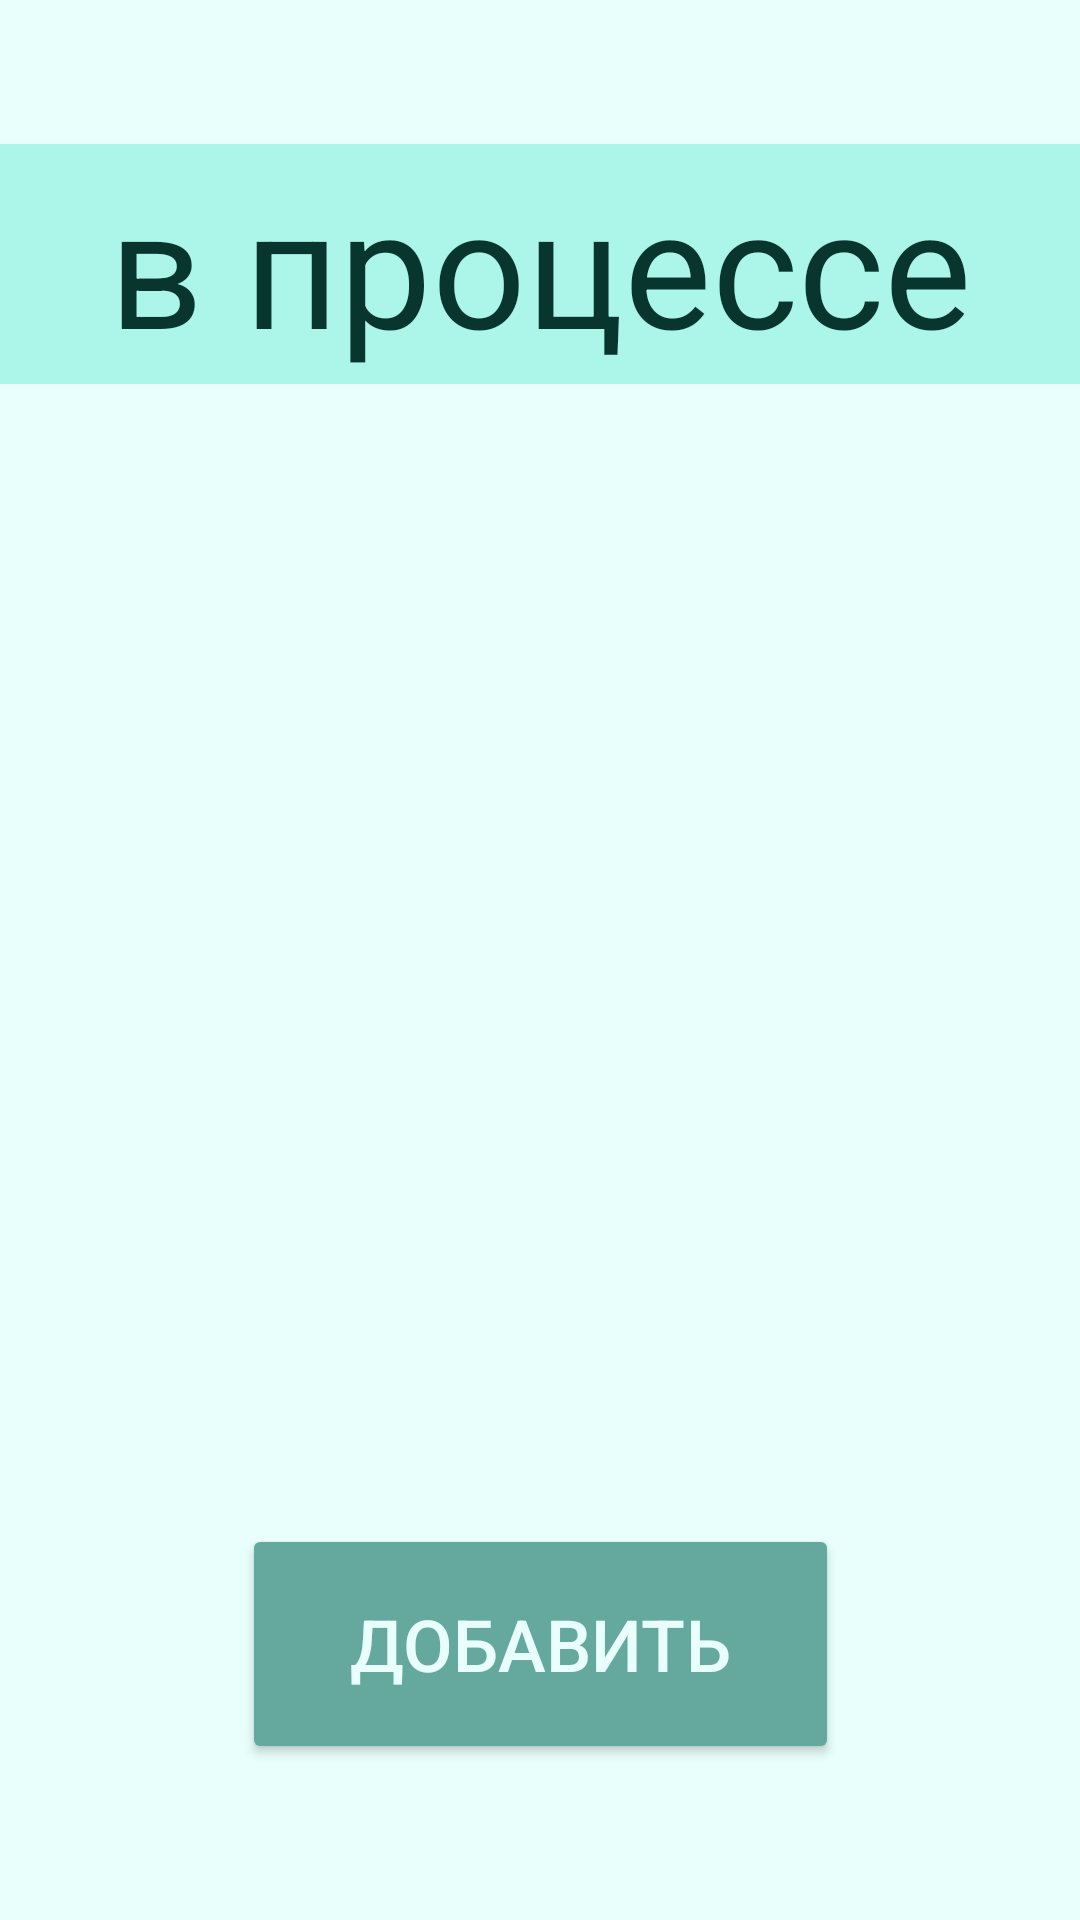

This screen was rendered from an Android layout file. Write that file and the resources it references.
<!-- AndroidManifest.xml: application theme Theme.DogHelper -->
<!-- res/layout/fragment_inprocess_commands.xml -->
<?xml version="1.0" encoding="utf-8"?>
<androidx.constraintlayout.widget.ConstraintLayout xmlns:android="http://schemas.android.com/apk/res/android"
    xmlns:app="http://schemas.android.com/apk/res-auto"
    xmlns:tools="http://schemas.android.com/tools"
    android:layout_width="match_parent"
    android:layout_height="match_parent"
    tools:context=".inprocess_commands"
    android:background="@color/background">

    <TextView
        android:id="@+id/learned_title"
        android:layout_width="360dp"
        android:layout_height="80dp"
        android:layout_gravity="center"
        android:layout_marginTop="48dp"
        android:background="@color/medium_mint"
        android:gravity="center"
        android:text="@string/processed"
        android:textColor="@color/text"
        android:textSize="55dp"
        app:layout_constraintEnd_toEndOf="parent"
        app:layout_constraintHorizontal_bias="0.49"
        app:layout_constraintStart_toStartOf="parent"
        app:layout_constraintTop_toTopOf="parent" />

    <androidx.recyclerview.widget.RecyclerView
        android:id="@+id/recyclerView"
        android:layout_width="match_parent"
        android:layout_height="428dp"
        app:layout_constraintBottom_toTopOf="@+id/addprocess"
        app:layout_constraintTop_toBottomOf="@+id/learned_title"
        tools:layout_editor_absoluteX="-11dp" />

    <Button
        android:id="@+id/addprocess"
        android:layout_width="199dp"
        android:layout_height="80dp"
        android:layout_marginBottom="52dp"
        android:backgroundTint="@color/dark_mint"
        android:text="@string/add"
        android:textColor="@color/background"
        android:textSize="24dp"
        app:layout_constraintBottom_toBottomOf="parent"
        app:layout_constraintEnd_toEndOf="parent"
        app:layout_constraintStart_toStartOf="parent" />
</androidx.constraintlayout.widget.ConstraintLayout>
<!-- resources referenced by this layout -->
<resources>
  <color name="background">#E8FFFB</color>
  <color name="dark_mint">#65A89D</color>
  <color name="medium_mint">#ACF5E9</color>
  <color name="text">#08352D</color>
  <string name="add">добавить</string>
  <string name="processed">в процессе</string>
  <style name="Theme.DogHelper" parent="Theme.MaterialComponents.DayNight.DarkActionBar">
          
          <item name="colorPrimary">@color/purple_500</item>
          <item name="colorPrimaryVariant">@color/purple_700</item>
          <item name="colorOnPrimary">@color/white</item>
          
          <item name="colorSecondary">@color/teal_200</item>
          <item name="colorSecondaryVariant">@color/teal_700</item>
          <item name="colorOnSecondary">@color/black</item>
          
          <item name="android:statusBarColor">?attr/colorPrimaryVariant</item>
          
      </style>
  <color name="purple_500">#FF6200EE</color>
  <color name="purple_700">#FF3700B3</color>
  <color name="white">#FFFFFFFF</color>
  <color name="teal_200">#FF03DAC5</color>
  <color name="teal_700">#FF018786</color>
  <color name="black">#FF000000</color>
</resources>
